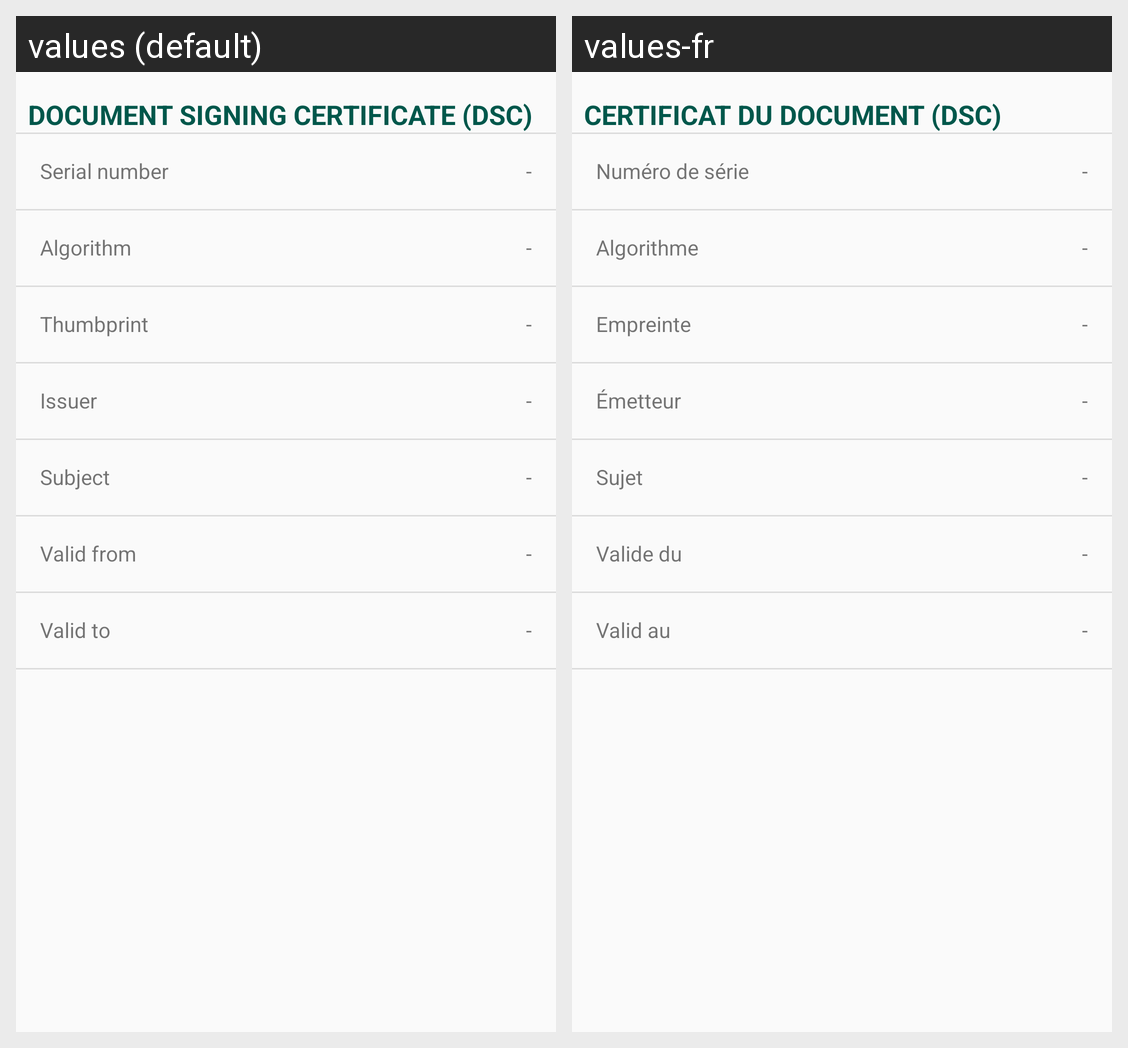

For this localized Android screen grid, give each drawn string resource with its value in every locale shown.
Android screen res/layout/include_dsc.xml rendered under 2 locales, left to right: values (default), values-fr. Device: Nexus 5 (rendered at 1080×1920; each locale shown at half size, 540×960, under a caption strip naming it); theme Theme.AppCompat.Light.NoActionBar.
Strings drawn on this screen, with the default value and each locale's value (text and hints the layout hard-codes, and strings that could not be matched under every locale, appear in the picture but are not listed):

dsc
  values: Document signing certificate (DSC)
  values-fr: Certificat du document (DSC)

serial_number
  values: Serial number
  values-fr: Numéro de série

dash
  values: -
  values-fr: -  [not translated; the default value is used]

algorithm
  values: Algorithm
  values-fr: Algorithme

thumbprint
  values: Thumbprint
  values-fr: Empreinte

issuer
  values: Issuer
  values-fr: Émetteur

subject
  values: Subject
  values-fr: Sujet

valid_from
  values: Valid from
  values-fr: Valide du

valid_to
  values: Valid to
  values-fr: Valid au
